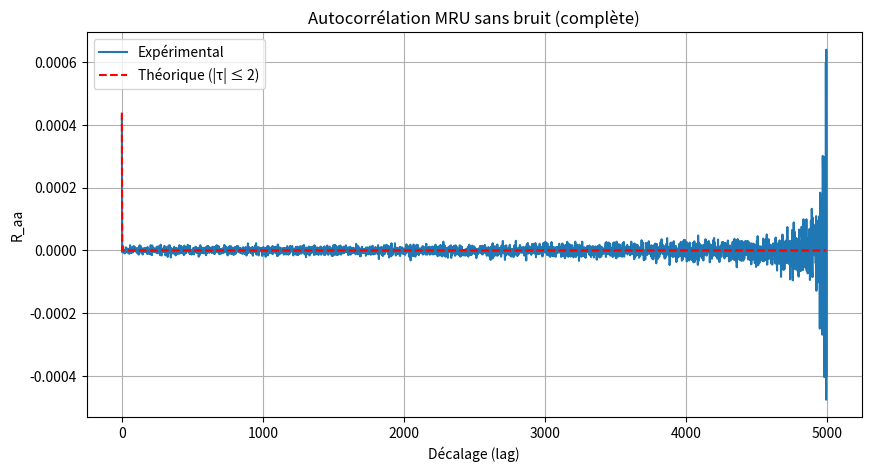
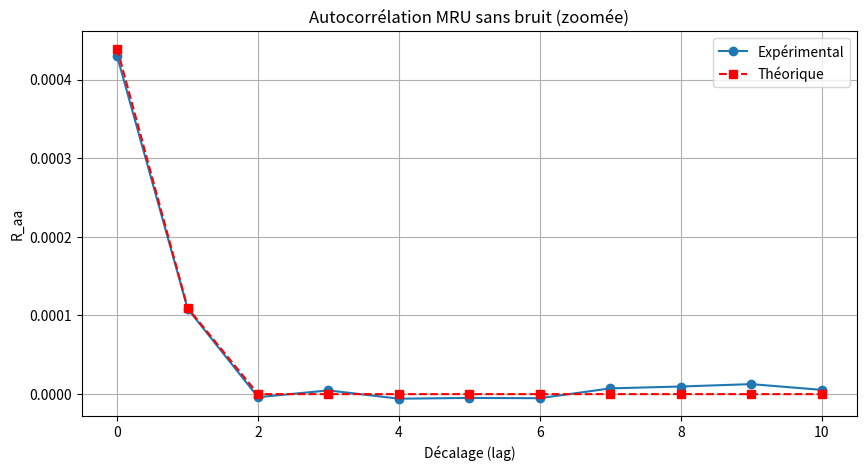
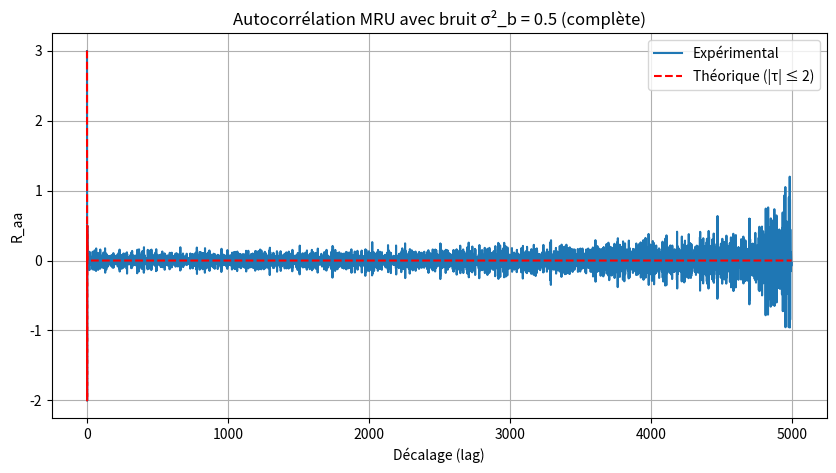
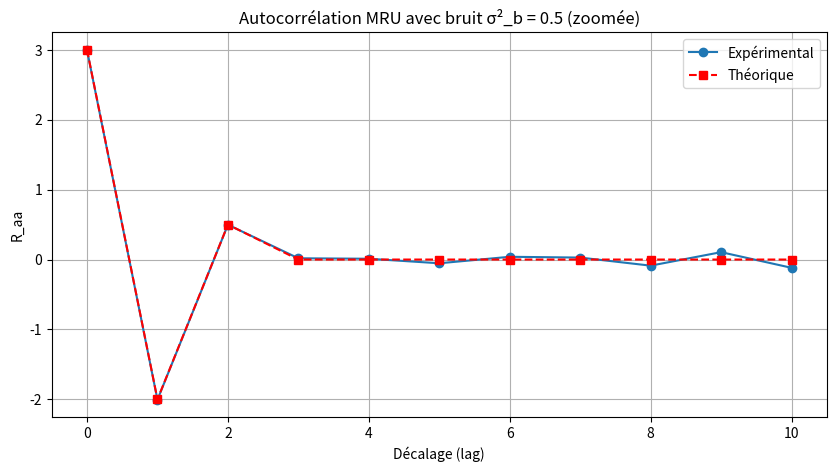

Reproduce these figures in Python, in order.
import numpy as np
import matplotlib.pyplot as plt
from numpy.random import randn

def trajec_MRU(N, T, sigma2):
    t = np.arange(0, N*T, T)
    A = np.array([[1, T], [0, 1]])
    Q = sigma2 * np.array([[T**3/3, T**2/2], [T**2/2, T]])
    D = np.linalg.cholesky(Q)
    X = np.zeros((2, N))
    for k in range(N-1):
        w = D @ randn(2, 1)
        X[:, k+1] = A @ X[:, k] + w[:, 0]
    return t, X

def compute_acceleration(X, T):
    return (X[2:] - 2*X[1:-1] + X[:-2]) / T**2

def autocorrelation(signal):
    N = len(signal)
    result = np.correlate(signal, signal, mode='full')
    lags = np.arange(-N + 1, N)
    unbiased_corr = result / (N - np.abs(lags))
    return unbiased_corr[N-1:], lags[N-1:]

def bruitage_distance(x, distance):
    bsigma = distance / 3
    bruit = bsigma * np.random.randn(*x.shape)
    x_bruite = x + bruit
    return x_bruite, bsigma**2

def theoretical_autocorr_MRU(T, sigma2, sigma_b2):
    R_theo = [
        (2 * sigma2) / (3 * T) + (6 * sigma_b2) / (T**4),   # lag 0
        (sigma2) / (6 * T) - (4 * sigma_b2) / (T**4),       # lag ±1
        sigma_b2 / (T**4)                                   # lag ±2
    ]
    return R_theo

def plot_autocorr_MRU(Y, T, sigma2, sigma_b2, title_suffix, zoom=False):
    a = compute_acceleration(Y, T)
    R_exp, lags = autocorrelation(a)

    # Autocorrélation théorique non nulle pour lags 0 à ±2
    R_theo_vals = theoretical_autocorr_MRU(T, sigma2, sigma_b2)
    R_theo_full = np.zeros_like(R_exp)
    R_theo_full[0] = R_theo_vals[0]
    R_theo_full[1] = R_theo_vals[1]
    R_theo_full[2] = R_theo_vals[2]

    if zoom:
        zoom_range = 10
        plt.figure(figsize=(10, 5))
        plt.plot(range(zoom_range+1), R_exp[:zoom_range+1], 'o-', label='Expérimental')
        plt.plot(range(zoom_range+1), R_theo_full[:zoom_range+1], 's--', color='red', label='Théorique')
        plt.title(f'Autocorrélation MRU {title_suffix} (zoomée)')
        plt.xlabel('Décalage (lag)')
        plt.ylabel('R_aa')
        plt.legend()
        plt.grid()
        plt.show()
    else:
        plt.figure(figsize=(10, 5))
        plt.plot(R_exp, label='Expérimental')
        plt.plot(R_theo_full, '--', color='red', label='Théorique (|τ| ≤ 2)')
        plt.title(f'Autocorrélation MRU {title_suffix} (complète)')
        plt.xlabel('Décalage (lag)')
        plt.ylabel('R_aa')
        plt.legend()
        plt.grid()
        plt.show()

# ---------------------
# PARAMÈTRES
# ---------------------
N = 5000
T = 1
speed = 7.7
taux = 0.01
distance = 0  # pas de bruit initialement
sigma = (speed * taux) / 3
sigma2 = sigma**2

# ------ SANS BRUIT ------
t, X = trajec_MRU(N, T, sigma2)
Y_no_noise, bsigma2_no = bruitage_distance(X[0], distance)
plot_autocorr_MRU(Y_no_noise, T, sigma2, bsigma2_no, title_suffix='sans bruit', zoom=False)
plot_autocorr_MRU(Y_no_noise, T, sigma2, bsigma2_no, title_suffix='sans bruit', zoom=True)

# ------ AVEC BRUIT σ²_b = 0.5 ------
bsigma2_target = 0.5
distance_bruit = 3 * np.sqrt(bsigma2_target)
Y_bruite, bsigma2 = bruitage_distance(X[0], distance_bruit)
plot_autocorr_MRU(Y_bruite, T, sigma2, bsigma2, title_suffix='avec bruit σ²_b = 0.5', zoom=False)
plot_autocorr_MRU(Y_bruite, T, sigma2, bsigma2, title_suffix='avec bruit σ²_b = 0.5', zoom=True)


